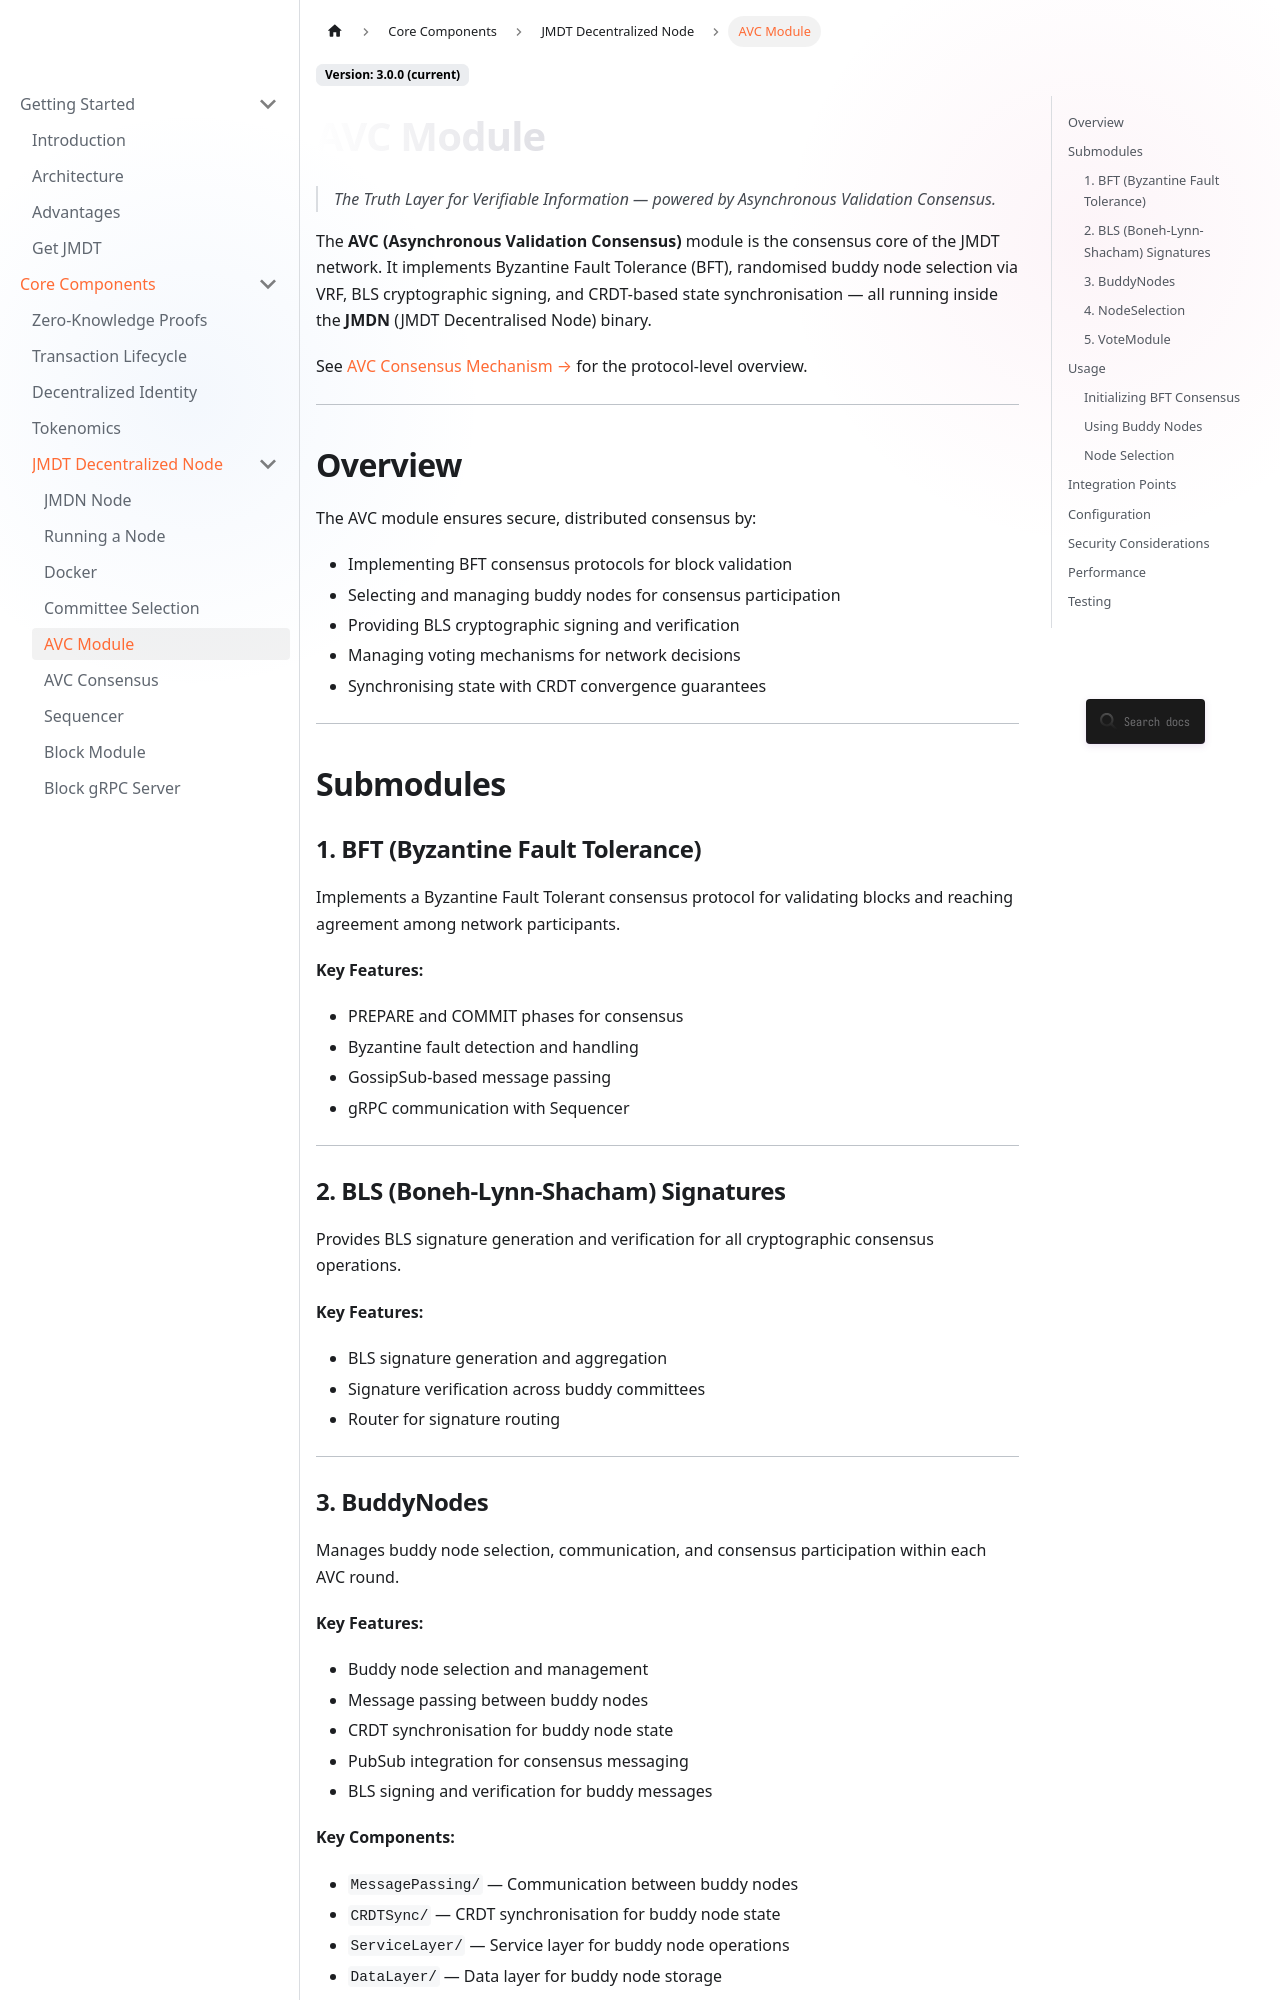

repository: JupiterMetaLabs/docs · page: docs/avc.html · generator: docusaurus

---
id: avc
title: AVC Module — Asynchronous Validation Consensus
sidebar_label: AVC Module
description: Technical reference for the JMDT AVC module — covering BFT consensus, BLS signatures, buddy node selection, VRF-based committees, CRDT synchronization, and the JMDN node implementation.
keywords: [AVC module, JMDT consensus, BFT, BLS signatures, VRF node selection, buddy nodes, CRDT, JMDN, AVC consensus]
---

# AVC Module

> *The Truth Layer for Verifiable Information — powered by Asynchronous Validation Consensus.*

The **AVC (Asynchronous Validation Consensus)** module is the consensus core of the JMDT network. It implements Byzantine Fault Tolerance (BFT), randomised buddy node selection via VRF, BLS cryptographic signing, and CRDT-based state synchronisation — all running inside the **JMDN** (JMDT Decentralised Node) binary.

See [AVC Consensus Mechanism →](/docs/bft) for the protocol-level overview.

---

## Overview

The AVC module ensures secure, distributed consensus by:

- Implementing BFT consensus protocols for block validation
- Selecting and managing buddy nodes for consensus participation
- Providing BLS cryptographic signing and verification
- Managing voting mechanisms for network decisions
- Synchronising state with CRDT convergence guarantees

---

## Submodules

### 1. BFT (Byzantine Fault Tolerance)

Implements a Byzantine Fault Tolerant consensus protocol for validating blocks and reaching agreement among network participants.

**Key Features:**
- PREPARE and COMMIT phases for consensus
- Byzantine fault detection and handling
- GossipSub-based message passing
- gRPC communication with Sequencer

---

### 2. BLS (Boneh-Lynn-Shacham) Signatures

Provides BLS signature generation and verification for all cryptographic consensus operations.

**Key Features:**
- BLS signature generation and aggregation
- Signature verification across buddy committees
- Router for signature routing

---
